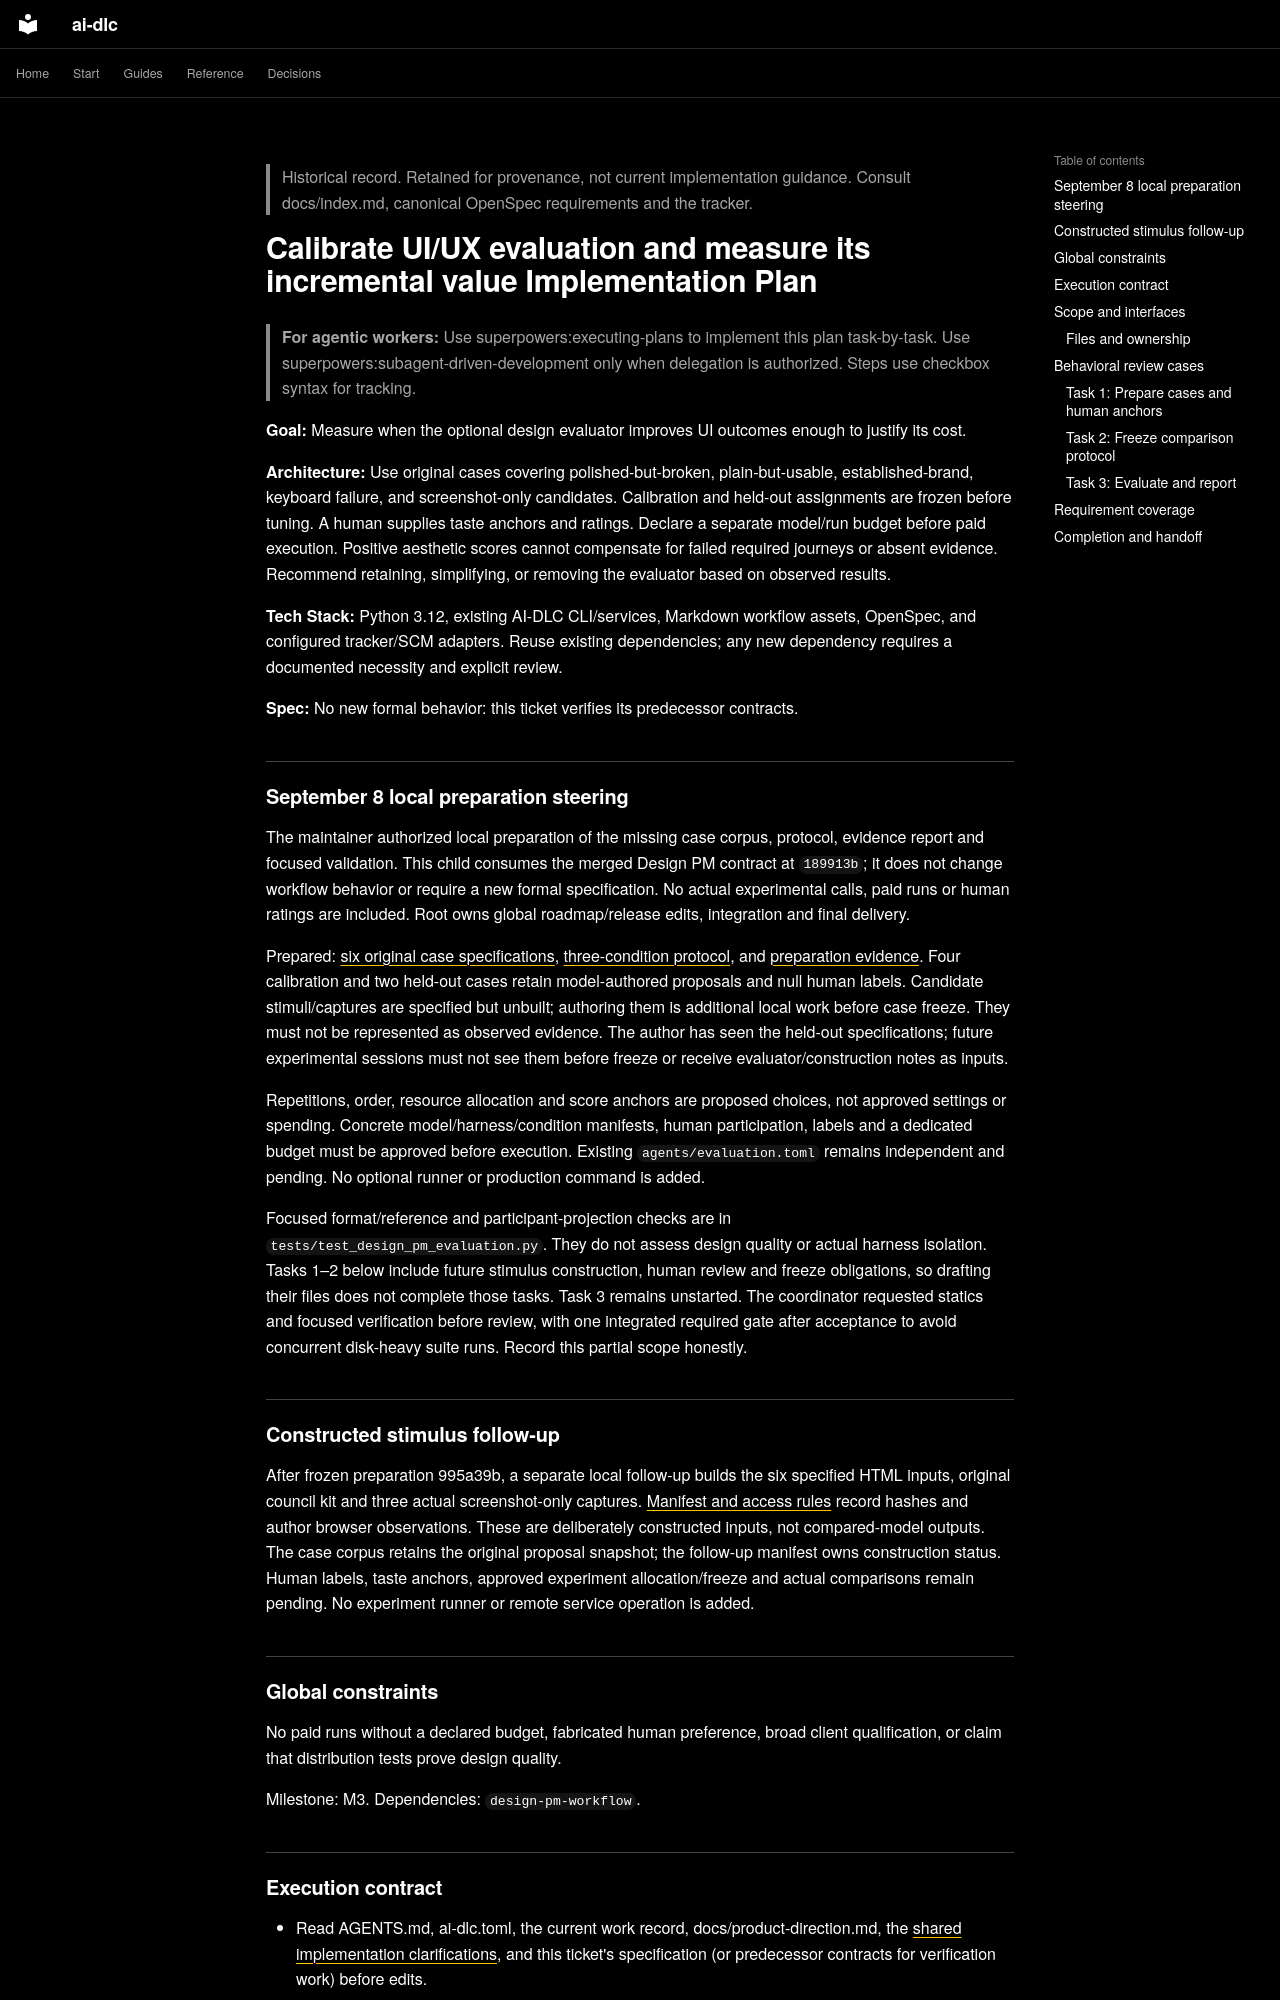

repository: Sean-Koval/ai-dlc · page: archive/planning/2026-09-05-design-pm-calibration/index.html · generator: mkdocs

> Historical record. Retained for provenance, not current implementation guidance.
> Consult docs/index.md, canonical OpenSpec requirements and the tracker.

# Calibrate UI/UX evaluation and measure its incremental value Implementation Plan

> **For agentic workers:** Use superpowers:executing-plans to implement this plan task-by-task. Use superpowers:subagent-driven-development only when delegation is authorized. Steps use checkbox syntax for tracking.

**Goal:** Measure when the optional design evaluator improves UI outcomes enough to justify its cost.

**Architecture:** Use original cases covering polished-but-broken, plain-but-usable, established-brand, keyboard failure, and screenshot-only candidates. Calibration and held-out assignments are frozen before tuning. A human supplies taste anchors and ratings. Declare a separate model/run budget before paid execution. Positive aesthetic scores cannot compensate for failed required journeys or absent evidence. Recommend retaining, simplifying, or removing the evaluator based on observed results.

**Tech Stack:** Python 3.12, existing AI-DLC CLI/services, Markdown workflow assets, OpenSpec, and configured tracker/SCM adapters. Reuse existing dependencies; any new dependency requires a documented necessity and explicit review.

**Spec:** No new formal behavior: this ticket verifies its predecessor contracts.

## September 8 local preparation steering

The maintainer authorized local preparation of the missing case corpus, protocol,
evidence report and focused validation. This child consumes the merged Design PM
contract at `189913b`; it does not change workflow behavior or require a new formal
specification. No actual experimental calls, paid runs or human ratings are
included. Root owns global roadmap/release edits, integration and final delivery.

Prepared: [six original case specifications](https://github.com/Sean-Koval/ai-dlc/blob/f5be4f4206a8469f17d4b54296e41e06a2d1a41e/agents/evaluations/design-pm/cases.json),
[three-condition protocol](https://github.com/Sean-Koval/ai-dlc/blob/f5be4f4206a8469f17d4b54296e41e06a2d1a41e/agents/evaluations/design-pm/protocol.md), and
[preparation evidence](https://github.com/Sean-Koval/ai-dlc/blob/f5be4f4206a8469f17d4b54296e41e06a2d1a41e/docs/verification/design-pm-evaluation.md). Four calibration
and two held-out cases retain model-authored proposals and null human labels.
Candidate stimuli/captures are specified but unbuilt; authoring them is additional
local work before case freeze. They must not be represented as observed evidence.
The author has seen the held-out specifications; future experimental sessions must
not see them before freeze or receive evaluator/construction notes as inputs.

Repetitions, order, resource allocation and score anchors are proposed choices,
not approved settings or spending. Concrete model/harness/condition manifests,
human participation, labels and a dedicated budget must be approved before
execution. Existing `agents/evaluation.toml` remains independent and pending.
No optional runner or production command is added.

Focused format/reference and participant-projection checks are in
`tests/test_design_pm_evaluation.py`. They do not assess design quality or actual
harness isolation. Tasks 1–2 below include future stimulus construction, human
review and freeze obligations, so drafting their files does not complete those
tasks. Task 3 remains unstarted. The coordinator requested statics and focused
verification before review, with one integrated required gate after acceptance
to avoid concurrent disk-heavy suite runs. Record this partial scope honestly.
